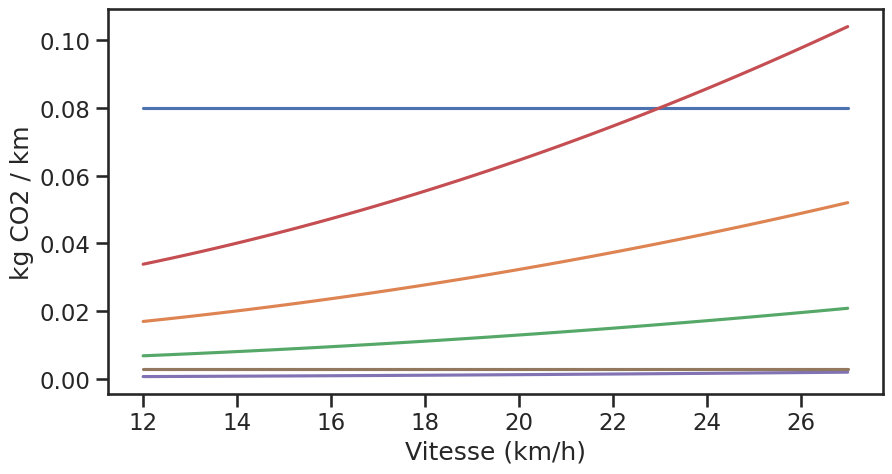

Python code for this plot: (Note: this script raises an exception after producing the figure.)
import numpy as np
import matplotlib.pyplot as plt
from matplotlib.offsetbox import (OffsetImage, AnnotationBbox)
import seaborn as sns

sns.set_theme(context='talk', style='ticks')


m = 75 # kg masse cycliste + velo
delta_h = 10 # m dénivelé
L = 10000 # m distance parcourue

C_rr = 0.005 # FR = Crr⋅m⋅g  https://fr.wikipedia.org/wiki/R%C3%A9sistance_au_roulement  https://www.velomobil.ch/ch/sites/default/files/images/pages/reifenpruefstand/diagramm_cr_v.jpg
R_t = 0.4 # F = R_T v^2 https://pubmed.ncbi.nlm.nih.gov/468661/ le papier donne 0.2 pour un velo de route. Je prend *2 pour un velo de ville
g = 9.81 # m/s^2
Nombre_d_arret = 4 ## On suppose que le cycliste s'arrete 4 fois et doit donc fournir 4 fois l'enegie cinetique

E_eff = 0.2 # Rendement energétique cycliste https://en.wikipedia.org/wiki/Bicycle_performance or https://pubmed.ncbi.nlm.nih.gov/468661/
food_kgC02_kcal_vegan = 0.6/1000 # https://ourworldindata.org/grapher/ghg-kcal-poore
food_kgC02_kcal_moyen = 1.5/1000 # fig 2 de https://www.connaissancedesenergies.org/sites/default/files/pdf-actualites/etude-cas-impact-carbone-regimes-alimentaires-differencies-2011.pdf
food_kgC02_kcal_boeuf = 3/1000 # fig 2 de https://www.connaissancedesenergies.org/sites/default/files/pdf-actualites/etude-cas-impact-carbone-regimes-alimentaires-differencies-2011.pdf

E_velo_electrique = 0.4 # Rendement vélo 100% électrique à la louche
Electricite_kgC02_jool = 0.1 / (1000 * 60 * 60)  # Electricité francaise kgC02/kwh https://app.electricitymaps.com/zone/FR


def energie_totale(v, verbose = False):
    E_c = 0.5 * m * v**2 * Nombre_d_arret # Energie cinetique
    E_m = m * g * delta_h # Energie mécanique
    E_t = R_t * v**2 * L # Energie frottement air
    E_rr = C_rr * m * g * L # Energie frottement roulement
    E_tot = E_c + E_m + E_t + E_rr # Energie totale
    if verbose:
        print("Vitesse : ", v*3.6, "km/h")
        print("Energie cinétique : ", E_c/4000, "kcal")
        print("Energie mécanique : ", E_m/4000, "kcal")
        print("Energie frottement air : ", E_t/4000, "kcal")
        print("ENergie frottement roulement : ", E_rr/4000, "kcal")
        print(f"Energie totale  : {E_tot/4000:.2f} kcal ")
        print(f"Puissance instant : {E_tot*v/L:.2f} W")
        print()
    return E_tot

def C02_from_energie(E_tot, food_kgC02_kcal, verbose = False):
    kg_C02_bike_human = E_tot/4000 * 1/E_eff * food_kgC02_kcal
    kg_C02_bike_electrique = E_tot/E_velo_electrique * Electricite_kgC02_jool
    if verbose:
        print(f"Energie nourriture  : {E_tot/4000 * 1/E_eff:.2f} kcal = {kg_C02_bike_human:.2f} kg CO2")
        print(f"Trajet en vélo electrique : {E_tot/E_velo_electrique/1000 * 1/(60*60):.2f} kWh")
        print(f"Trajet en vélo electrique : {kg_C02_bike_electrique:.3f} kg CO2")
        print()
        print()
    return kg_C02_bike_human, kg_C02_bike_electrique

l_v = np.linspace(12, 27) / 3.6
l_kg_C02_bike_human_boeuf, l_kg_C02_bike_human_vegan, l_kg_C02_bike_human_vegan, l_kg_C02_bike_human, l_kg_C02_bike_electrique = [], [], [], [], []
for v in l_v:
    E_tot = energie_totale(v, verbose=True)
    kg_C02_bike_human, _ = C02_from_energie(E_tot, food_kgC02_kcal_boeuf)
    l_kg_C02_bike_human_boeuf.append(kg_C02_bike_human/L * 1000)
    kg_C02_bike_human, _ = C02_from_energie(E_tot, food_kgC02_kcal_vegan)
    l_kg_C02_bike_human_vegan.append(kg_C02_bike_human/L * 1000)
    kg_C02_bike_human, kg_C02_bike_electrique = C02_from_energie(E_tot, food_kgC02_kcal_moyen, verbose=True)
    l_kg_C02_bike_human.append(kg_C02_bike_human/L * 1000)
    l_kg_C02_bike_electrique.append(kg_C02_bike_electrique/L * 1000)

def plot_all(y_scale = "linear"):
    fig, ax = plt.subplots(figsize=(10, 5))
    #plt.plot([l_v[0]*3.6, l_v[-1]*3.6], [0.2, 0.2], label = "Voiture")
    plt.plot([l_v[0]*3.6, l_v[-1]*3.6], [0.08, 0.08], label = "Scooter")
    plt.plot(l_v*3.6, l_kg_C02_bike_human, label = "Cycliste français moyen")
    plt.plot(l_v*3.6, l_kg_C02_bike_human_vegan, label = "Cycliste vegan")
    plt.plot(l_v*3.6, l_kg_C02_bike_human_boeuf, label = "Cycliste carnivore")
    plt.plot(l_v*3.6, l_kg_C02_bike_electrique, label = "Vélo 100% électrique")
    plt.plot([l_v[0]*3.6, l_v[-1]*3.6], [0.003, 0.003], label = "Metro")
    plt.xlabel("Vitesse (km/h)")
    plt.ylabel("kg CO2 / km")
    plt.yscale(y_scale)

    def add_image(path_image, y_top, index_x = -2, zoom = 0.2):
        x_top = l_v[index_x]*3.6*1
        im = plt.imread(path_image)
        imagebox = OffsetImage(im, zoom=zoom)#Annotation box for solar pv logo
        #Container for the imagebox referring to a specific position *xy*.
        ab = AnnotationBbox(imagebox, (x_top, y_top), frameon = False)
        ax.add_artist(ab)

    index_start = -2
    #add_image("images/automobile_1f697.png", 0.2, index_x=index_start)

    add_image("images/motor-scooter_1f6f5.png", 0.08, index_x=index_start)

    add_image("images/metro_1f687.png", 0.003, index_x=index_start, zoom=0.15)

    add_image("images/bicycle_1f6b2.png", l_kg_C02_bike_human[index_start + 1], index_x=index_start)

    add_image("images/bicycle_1f6b2.png", l_kg_C02_bike_human_boeuf[index_start + 1], index_x=index_start)
    add_image("images/cut-of-meat_1f969.png", l_kg_C02_bike_human_boeuf[index_start + 1], zoom=0.15, index_x=index_start + 1)

    add_image("images/bicycle_1f6b2.png", l_kg_C02_bike_human_vegan[index_start + 1], index_x=index_start)
    add_image("images/green-salad_1f957.png", l_kg_C02_bike_human_vegan[index_start + 1], zoom=0.15, index_x=index_start + 1)

    add_image("images/bicycle_1f6b2.png", l_kg_C02_bike_electrique[index_start + 1], index_x=index_start)
    add_image("images/high-voltage_26a1.png", l_kg_C02_bike_electrique[index_start + 1], zoom=0.15, index_x=index_start + 1)

    plt.title("Comparaison des émissions de CO2 par km pour différents moyens de transport", fontsize=14)
    plt.legend(fontsize=12, loc="upper left")
    plt.tight_layout()
    plt.savefig("result_%s.png"%y_scale, dpi=500)
    plt.show()

plot_all(y_scale = "linear")
plot_all(y_scale = "log")